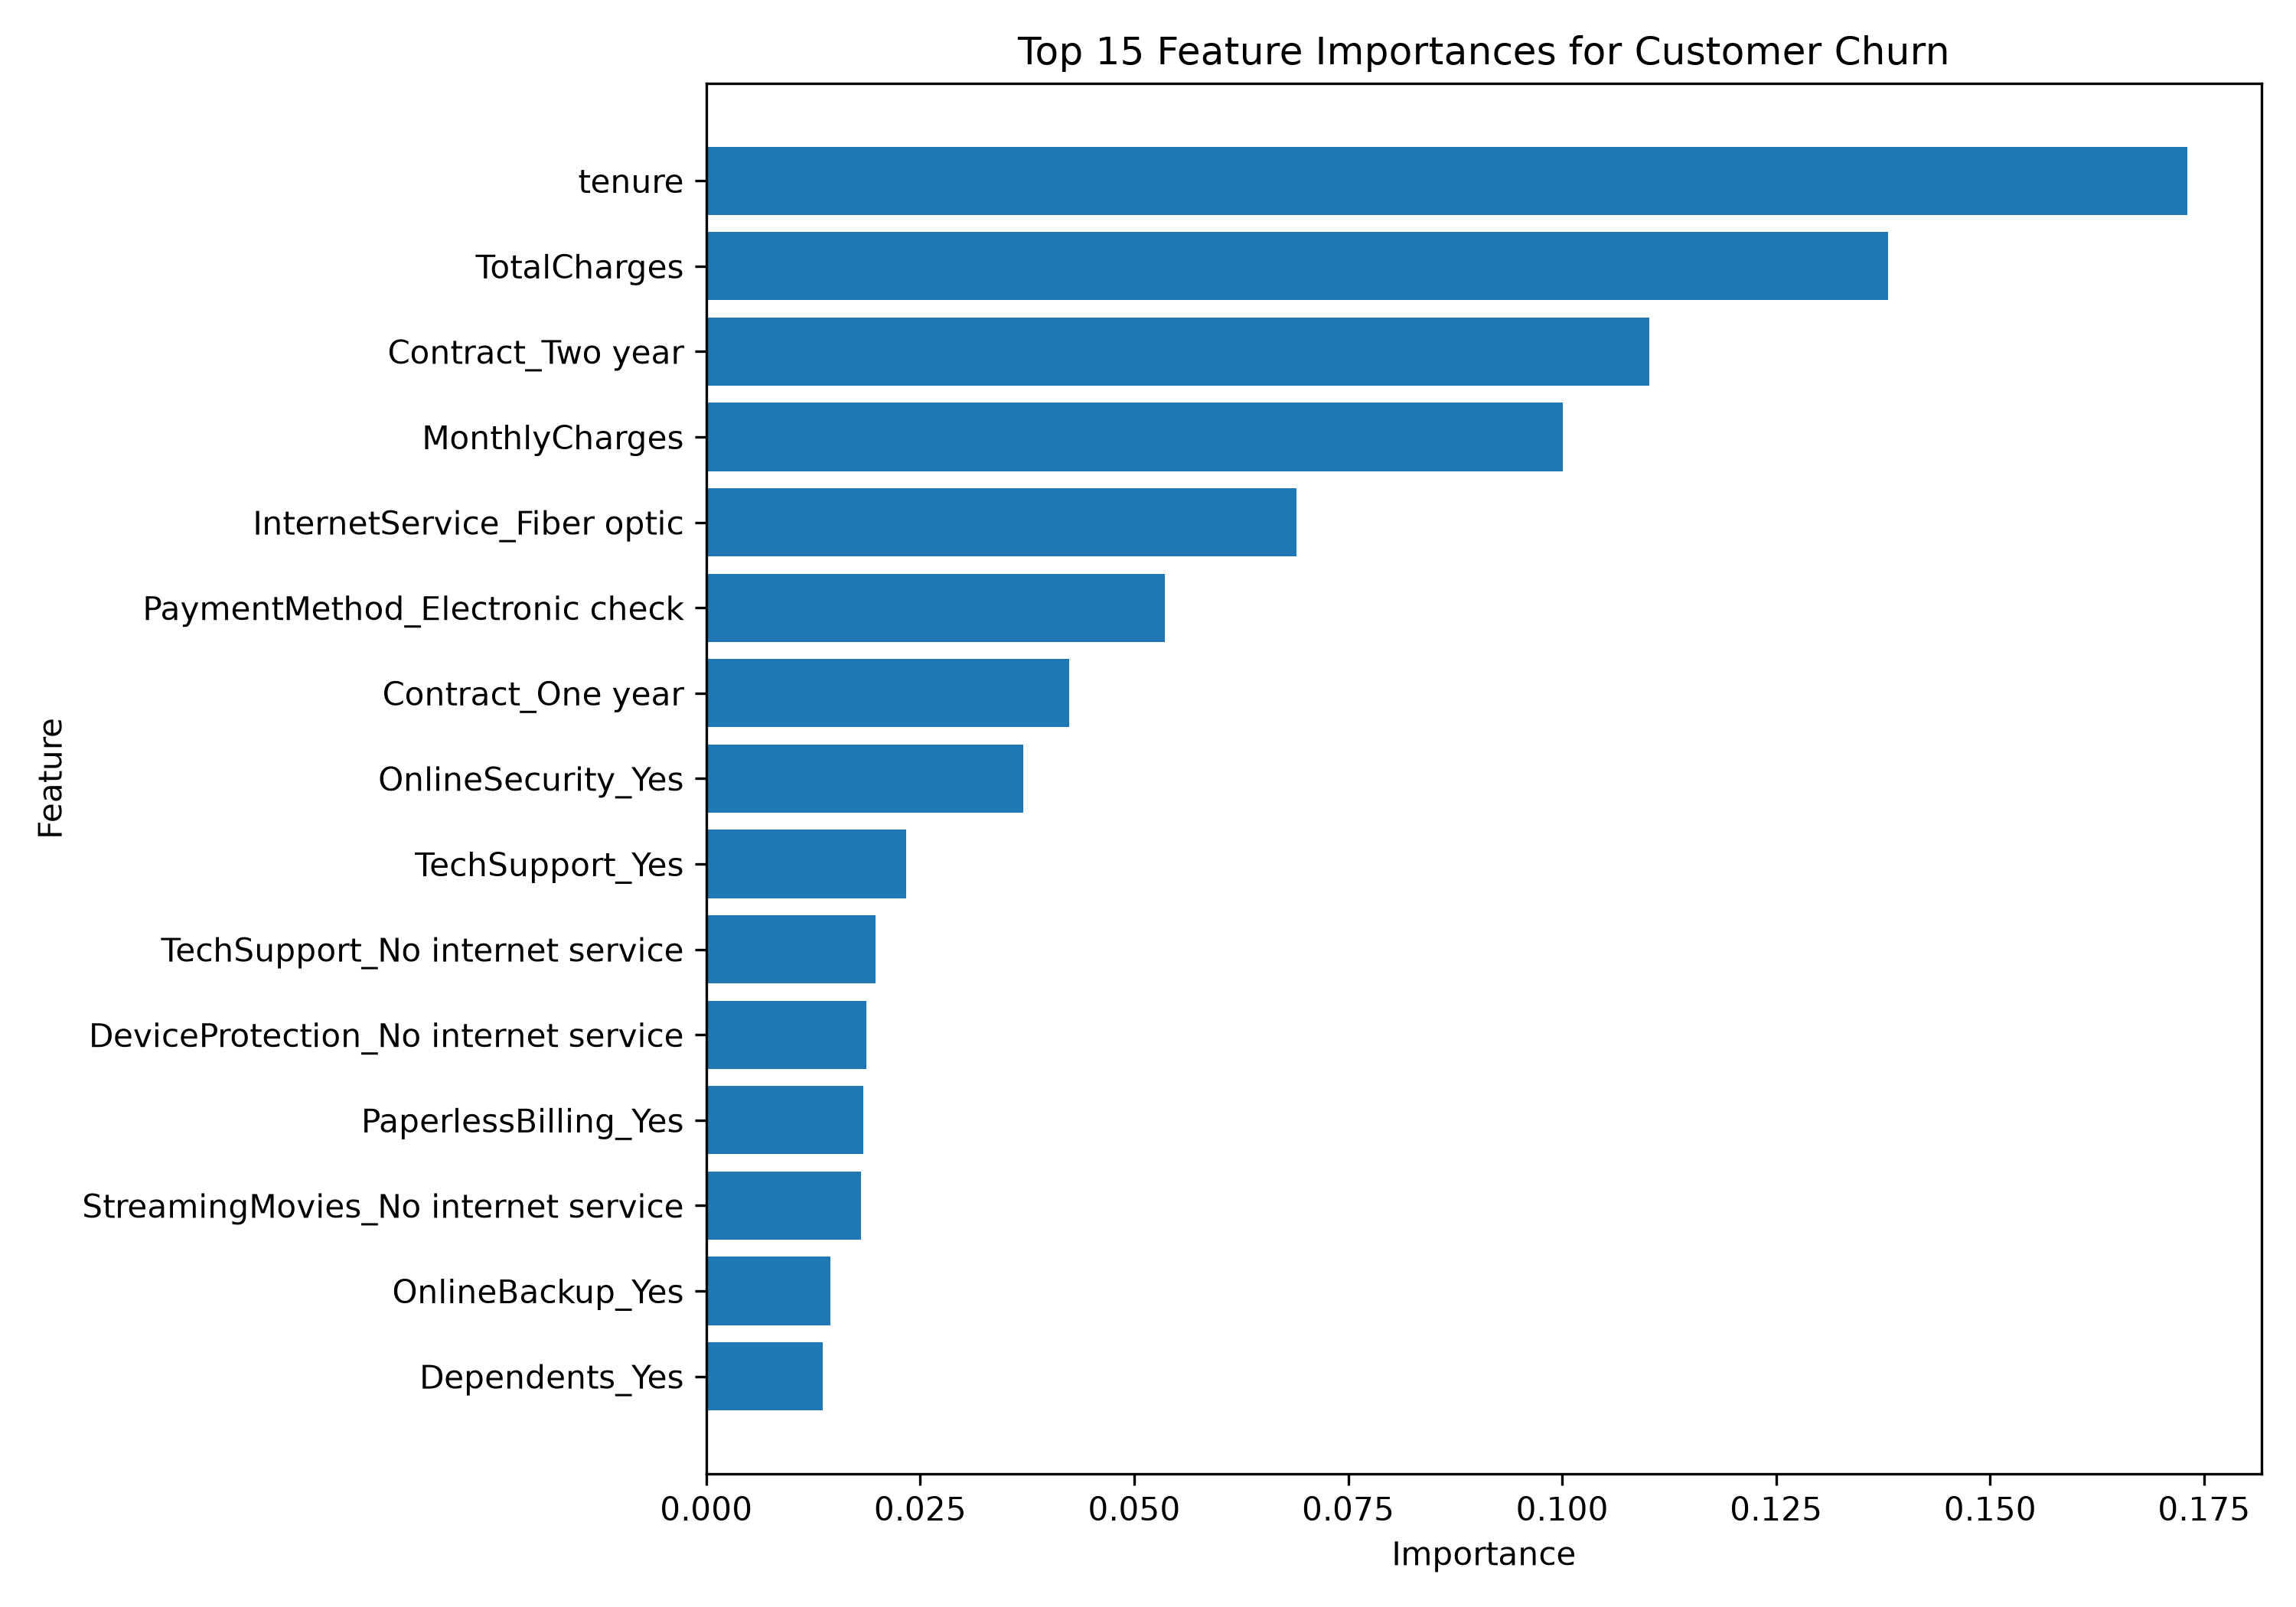

The file beside this chart, header and first rows:
Feature, Importance
tenure, 0.1731
TotalCharges, 0.1381
Contract_Two year, 0.1102
MonthlyCharges, 0.1001
InternetService_Fiber optic, 0.06895
PaymentMethod_Electronic check, 0.05355
Contract_One year, 0.04238
OnlineSecurity_Yes, 0.037
TechSupport_Yes, 0.02332
TechSupport_No internet service, 0.0198
DeviceProtection_No internet service, 0.01869
PaperlessBilling_Yes, 0.01835
StreamingMovies_No internet service, 0.01806
OnlineBackup_Yes, 0.01454
Dependents_Yes, 0.01365
OnlineBackup_No internet service, 0.01312
OnlineSecurity_No internet service, 0.01311
StreamingTV_No internet service, 0.01263
gender_Male, 0.01227
Partner_Yes, 0.01204
MultipleLines_Yes, 0.01143
StreamingMovies_Yes, 0.01074
DeviceProtection_Yes, 0.01021
StreamingTV_Yes, 0.009982
InternetService_No, 0.009939
PaymentMethod_Credit card (automatic), 0.009825
SeniorCitizen, 0.009507
PaymentMethod_Mailed check, 0.00772
PhoneService_Yes, 0.004131
MultipleLines_No phone service, 0.003608
